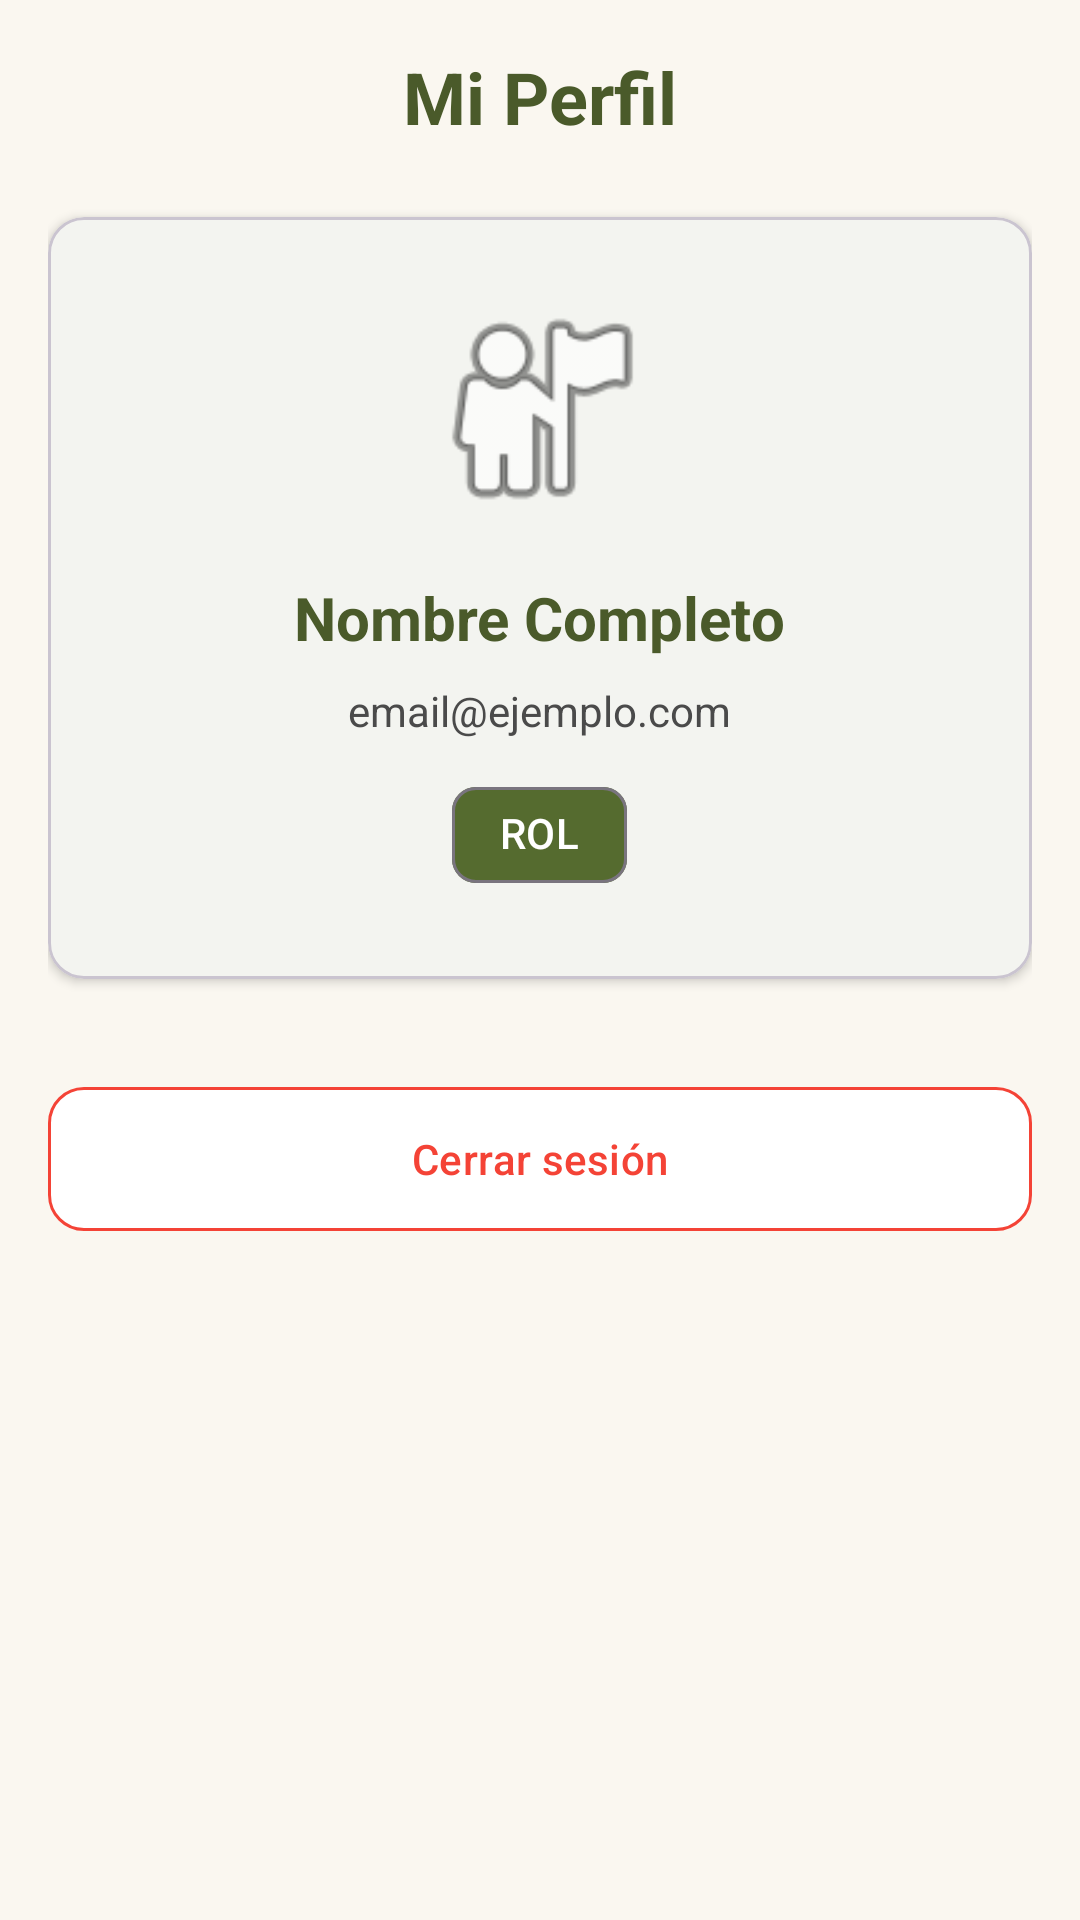

Produce the Android XML layout that renders to this screen, including the resource entries it uses.
<!-- AndroidManifest.xml: application theme Theme.DeshidratadorSolar -->
<!-- res/layout/fragment_profile.xml -->
<?xml version="1.0" encoding="utf-8"?>
<ScrollView
    xmlns:android="http://schemas.android.com/apk/res/android"
    xmlns:app="http://schemas.android.com/apk/res-auto"
    android:layout_width="match_parent"
    android:layout_height="match_parent"
    android:background="@color/beige_light">

    <LinearLayout
        android:layout_width="match_parent"
        android:layout_height="wrap_content"
        android:orientation="vertical"
        android:padding="16dp">

        <TextView
            android:layout_width="wrap_content"
            android:layout_height="wrap_content"
            android:layout_gravity="center_horizontal"
            android:text="Mi Perfil"
            android:textColor="@color/olive_green_dark"
            android:textSize="24sp"
            android:textStyle="bold" />

        <com.google.android.material.card.MaterialCardView
            android:layout_width="match_parent"
            android:layout_height="wrap_content"
            android:layout_marginTop="24dp"
            app:cardCornerRadius="12dp"
            app:cardElevation="2dp">

            <LinearLayout
                android:layout_width="match_parent"
                android:layout_height="wrap_content"
                android:orientation="vertical"
                android:padding="24dp"
                android:gravity="center_horizontal">

                <ImageView
                    android:layout_width="80dp"
                    android:layout_height="80dp"
                    android:src="@android:drawable/ic_menu_myplaces"
                    android:contentDescription="Foto de perfil" />

                <TextView
                    android:id="@+id/tvName"
                    android:layout_width="wrap_content"
                    android:layout_height="wrap_content"
                    android:layout_marginTop="16dp"
                    android:text="Nombre Completo"
                    android:textColor="@color/olive_green_dark"
                    android:textSize="20sp"
                    android:textStyle="bold" />

                <TextView
                    android:id="@+id/tvEmail"
                    android:layout_width="wrap_content"
                    android:layout_height="wrap_content"
                    android:layout_marginTop="8dp"
                    android:text="email@ejemplo.com"
                    android:textColor="@color/medium_gray"
                    android:textSize="14sp" />

                <com.google.android.material.chip.Chip
                    android:id="@+id/tvRole"
                    android:layout_width="wrap_content"
                    android:layout_height="wrap_content"
                    android:layout_marginTop="8dp"
                    android:text="ROL"
                    app:chipBackgroundColor="@color/olive_green"
                    android:textColor="@color/white" />
            </LinearLayout>
        </com.google.android.material.card.MaterialCardView>

        <com.google.android.material.button.MaterialButton
            android:id="@+id/btnLogout"
            android:layout_width="match_parent"
            android:layout_height="56dp"
            android:layout_marginTop="32dp"
            android:text="Cerrar sesión"
            android:textColor="@color/error"
            app:backgroundTint="@color/white"
            app:strokeColor="@color/error"
            app:strokeWidth="1dp"
            app:cornerRadius="12dp" />

    </LinearLayout>
</ScrollView>
<!-- resources referenced by this layout -->
<resources>
  <color name="beige_light">#FAF7F0</color>
  <color name="error">#F44336</color>
  <color name="medium_gray">#4A4A4A</color>
  <color name="olive_green">#556B2F</color>
  <color name="olive_green_dark">#4A5A2A</color>
  <color name="white">#FFFFFF</color>
  <style name="Theme.DeshidratadorSolar" parent="Theme.Material3.DayNight.NoActionBar">
          
          <item name="colorPrimary">@color/olive_green</item>
          <item name="colorPrimaryVariant">@color/olive_green_dark</item>
          <item name="colorOnPrimary">@color/white</item>
  
          
          <item name="colorSecondary">@color/dark_gray</item>
          <item name="colorSecondaryVariant">@color/medium_gray</item>
          <item name="colorOnSecondary">@color/white</item>
  
          
          <item name="android:colorBackground">@color/beige_light</item>
          <item name="colorSurface">@color/white</item>
          <item name="colorOnSurface">@color/black_matte</item>
  
          
          <item name="colorError">@color/error</item>
          <item name="colorOnError">@color/white</item>
  
          
          <item name="android:statusBarColor">@color/olive_green_dark</item>
          <item name="android:navigationBarColor">@color/olive_green_dark</item>
      </style>
  <color name="dark_gray">#2C2C2C</color>
  <color name="black_matte">#1A1A1A</color>
</resources>
